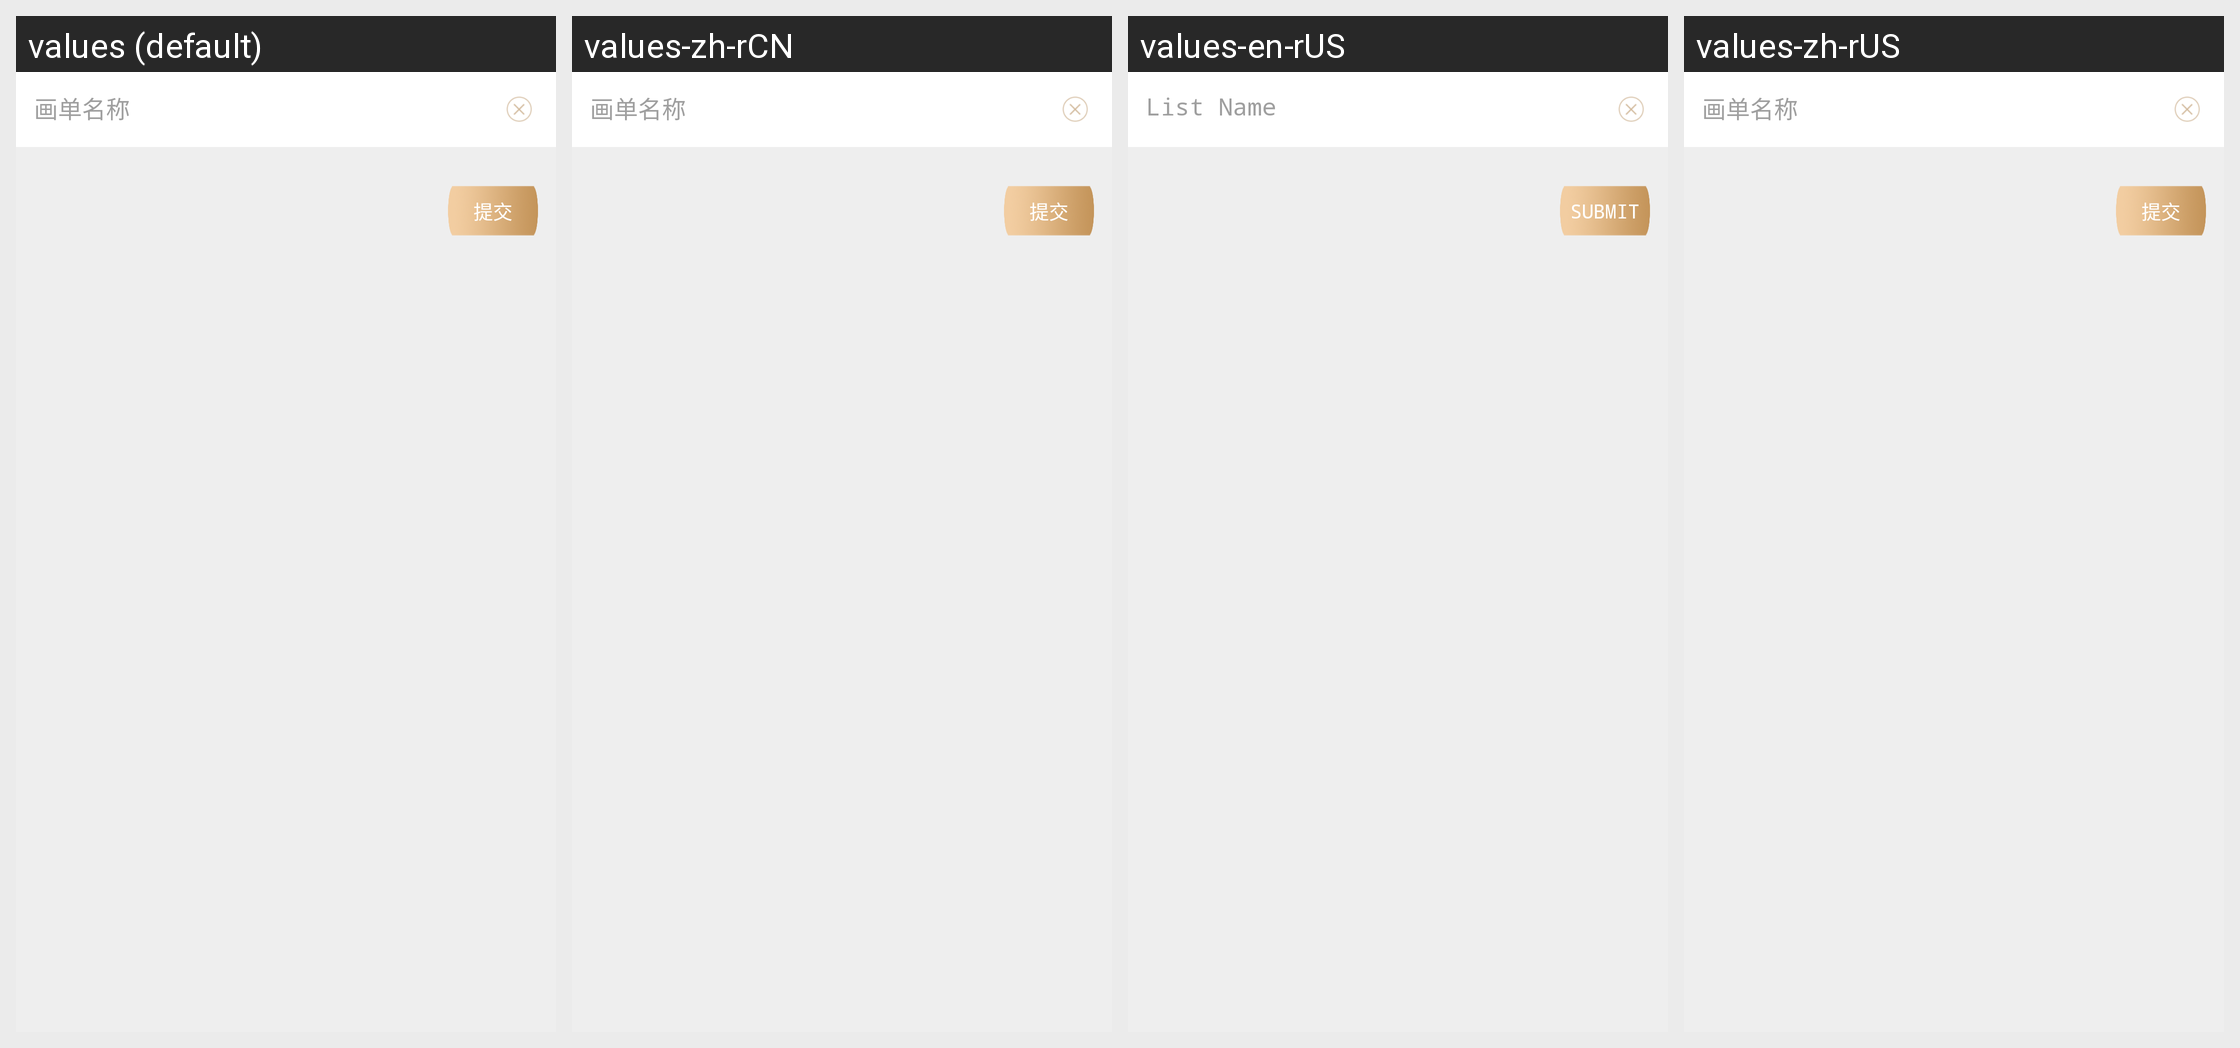

For this localized Android screen grid, give each drawn string resource with its value in every locale shown.
Android screen res/layout/activity_new_paint.xml rendered under 4 locales, left to right: values (default), values-zh-rCN, values-en-rUS, values-zh-rUS. Device: Nexus 5 (rendered at 1080×1920; each locale shown at half size, 540×960, under a caption strip naming it); theme AppTheme.
Strings drawn on this screen, with the default value and each locale's value (text and hints the layout hard-codes, and strings that could not be matched under every locale, appear in the picture but are not listed):

paint_name
  values: 画单名称
  values-zh-rCN: 画单名称
  values-en-rUS: List Name
  values-zh-rUS: 画单名称  [not translated; the default value is used]

submit
  values: 提交
  values-zh-rCN: 提交
  values-en-rUS: Submit
  values-zh-rUS: 提交  [not translated; the default value is used]
